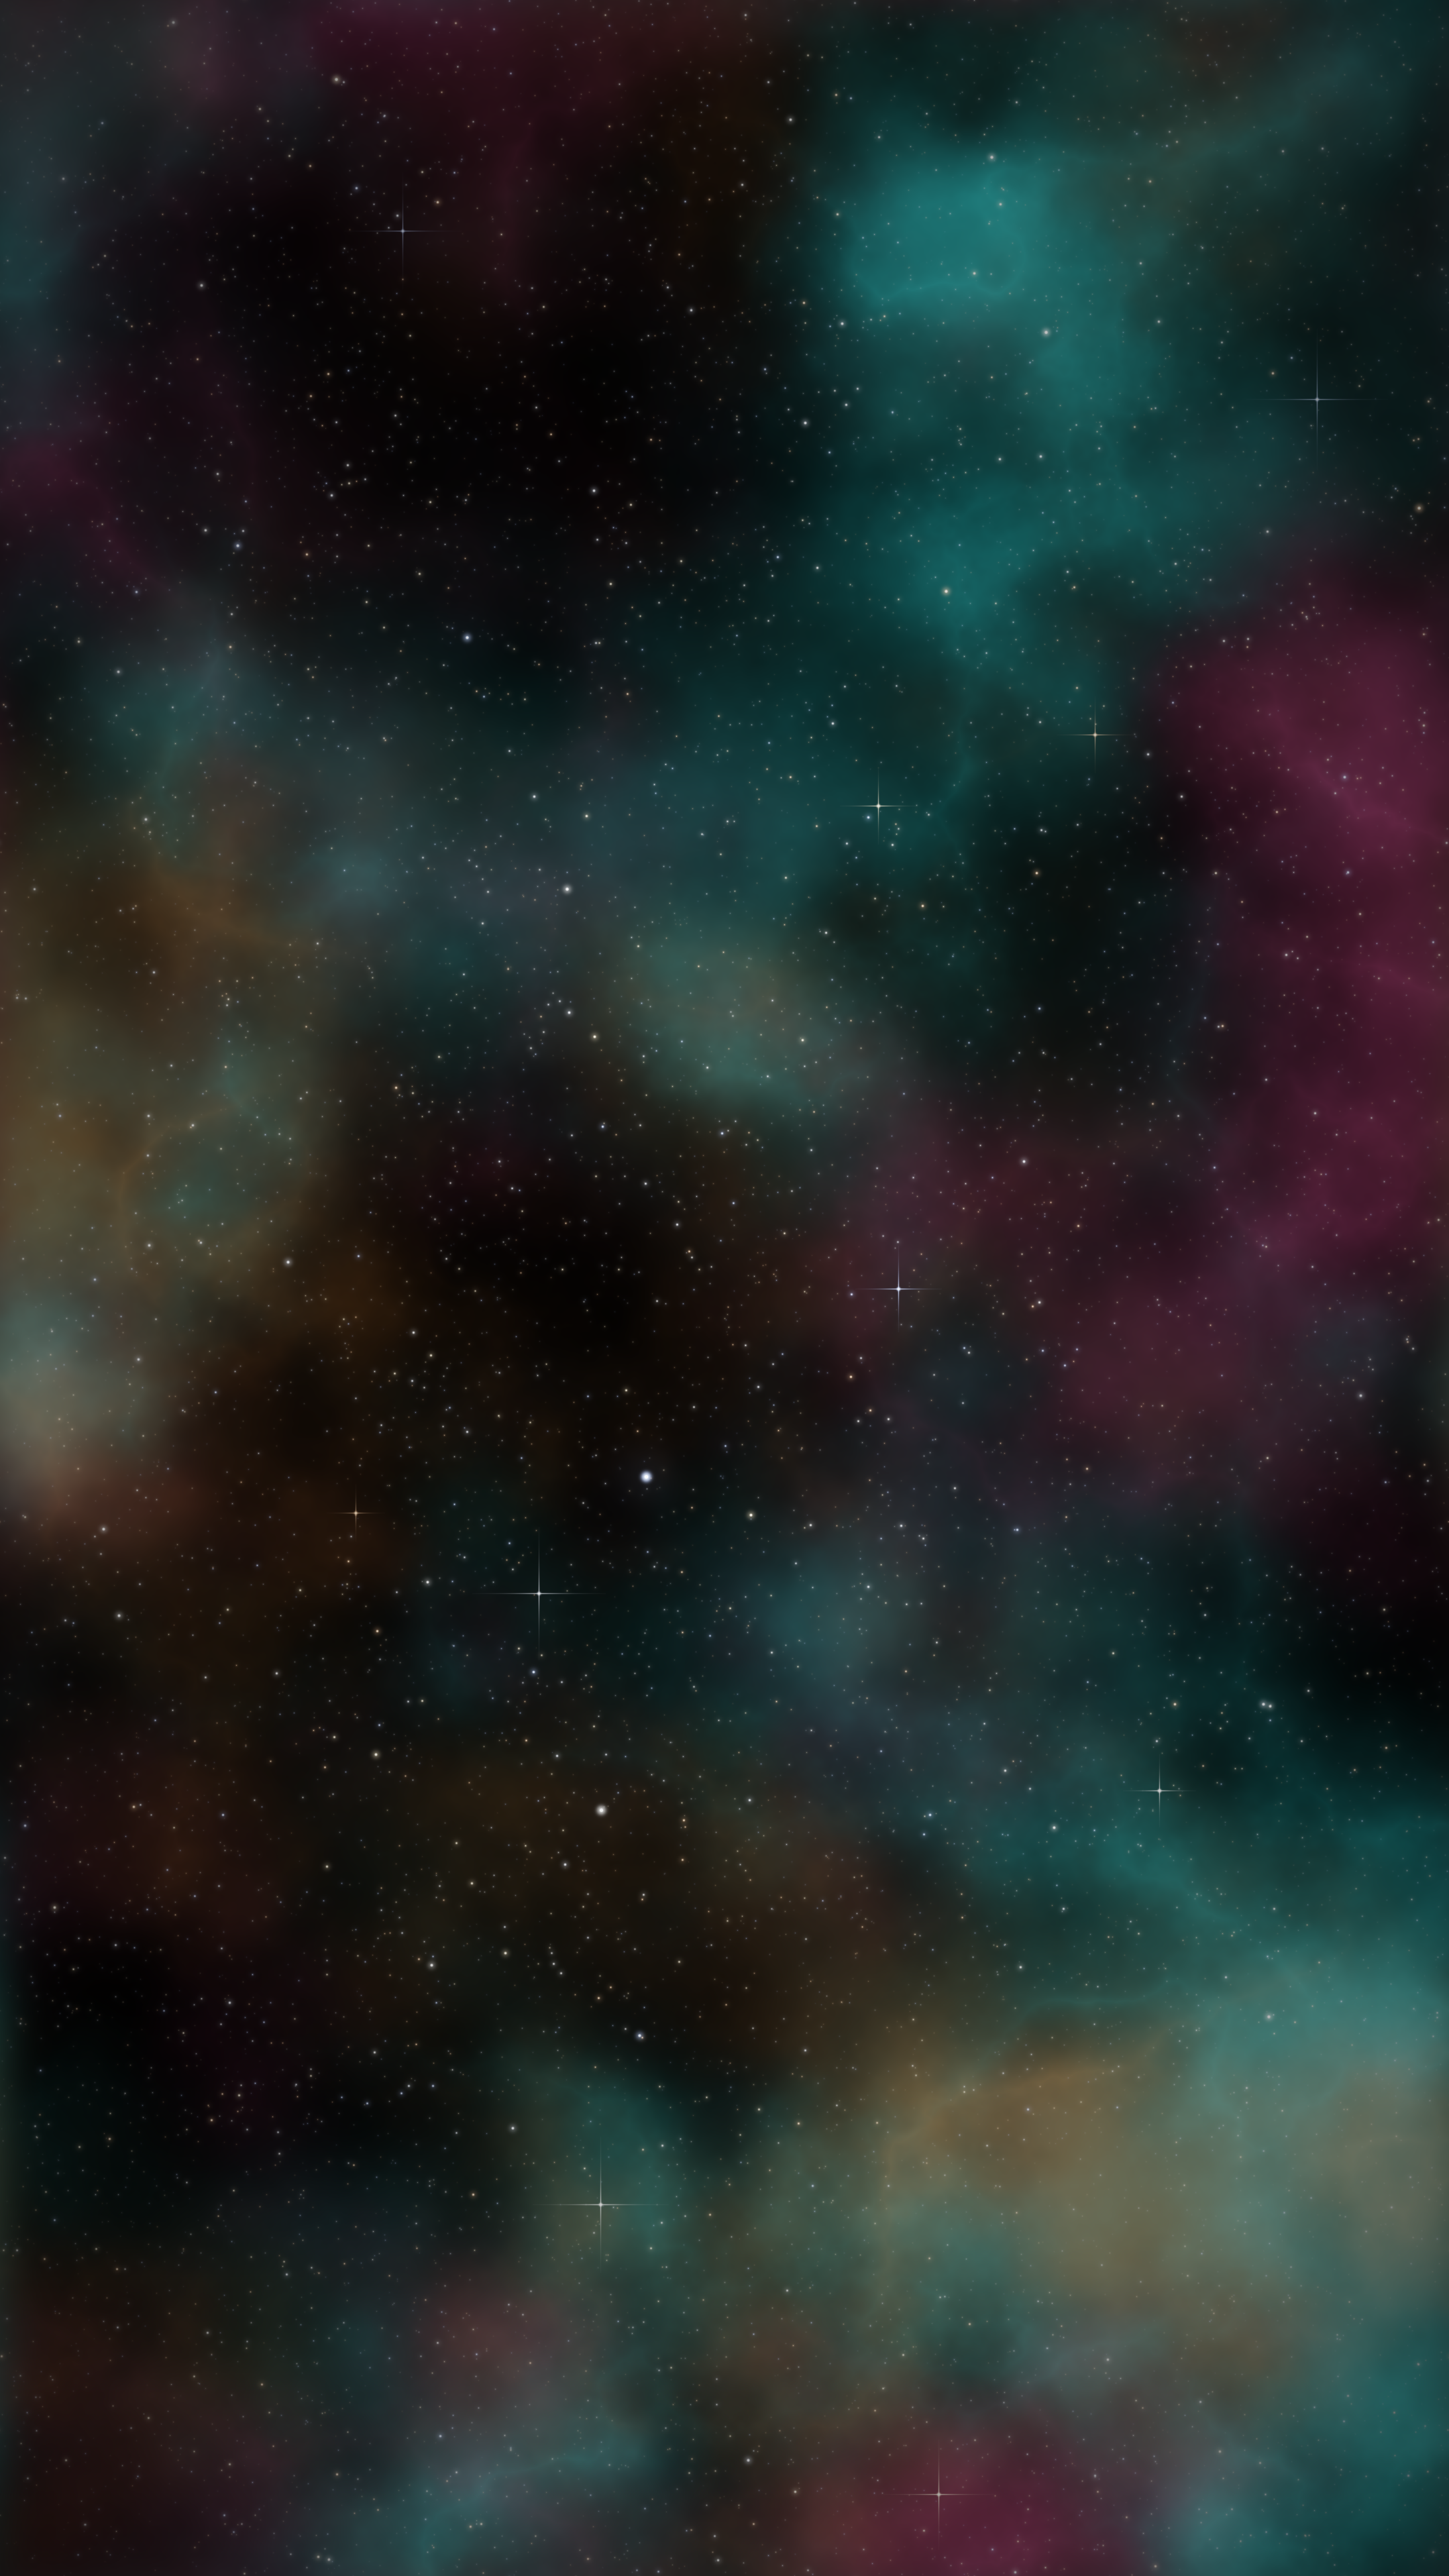

This chart was generated by the following Python code:
#!/usr/bin/env python3
"""
nebula.py - procedurally render colourful nebula clouds with a star field.

Requires:  pip install numpy pillow
Usage:     python nebula.py --seed 7 --width 1920 --height 1080 -o nebula.png
"""
import argparse
import numpy as np
from PIL import Image


# ----------------------------------------------------------------------------
# Noise helpers
# ----------------------------------------------------------------------------
def value_noise(h, w, cells, rng):
    """Smoothly interpolated random lattice -> (h, w) array in [0, 1]."""
    cx = cells
    cy = max(2, int(np.ceil(cells * h / w)))
    grid = rng.random((cy + 1, cx + 1))

    y = np.linspace(0, cy, h, endpoint=False)
    x = np.linspace(0, cx, w, endpoint=False)
    y0, x0 = y.astype(int), x.astype(int)
    fy, fx = y - y0, x - x0
    fy = (fy * fy * (3 - 2 * fy))[:, None]          # smoothstep easing
    fx = (fx * fx * (3 - 2 * fx))[None, :]

    a = grid[np.ix_(y0, x0)]
    b = grid[np.ix_(y0, x0 + 1)]
    c = grid[np.ix_(y0 + 1, x0)]
    d = grid[np.ix_(y0 + 1, x0 + 1)]
    top = a + (b - a) * fx
    bot = c + (d - c) * fx
    return top + (bot - top) * fy


def fbm(h, w, rng, base=4, octaves=7, persistence=0.5):
    """Fractal Brownian motion, contrast-stretched to [0, 1]."""
    total = np.zeros((h, w))
    amp, norm, cells = 1.0, 0.0, base
    for _ in range(octaves):
        total += amp * value_noise(h, w, cells, rng)
        norm += amp
        amp *= persistence
        cells *= 2
    total /= norm
    lo, hi = np.percentile(total, (1, 99))
    return np.clip((total - lo) / (hi - lo + 1e-9), 0, 1)


def blur(img, sigma):
    """Gaussian blur via FFT (works on 2-D or H x W x C arrays)."""
    if sigma <= 0:
        return img
    if img.ndim == 3:
        return np.stack([blur(img[..., c], sigma) for c in range(img.shape[2])], -1)
    h, w = img.shape
    fy = np.fft.fftfreq(h)[:, None]
    fx = np.fft.rfftfreq(w)[None, :]
    kernel = np.exp(-2 * (np.pi * sigma) ** 2 * (fx ** 2 + fy ** 2))
    return np.fft.irfft2(np.fft.rfft2(img) * kernel, s=(h, w))


# ----------------------------------------------------------------------------
# Scene layers
# ----------------------------------------------------------------------------
def nebula_layer(H, W, rng):
    palette = np.array([
        (0.95, 0.25, 0.55),   # magenta / H-alpha pink
        (0.25, 0.35, 1.00),   # deep blue
        (0.10, 0.80, 0.80),   # teal / OIII
        (1.00, 0.55, 0.20),   # warm orange
        (0.55, 0.25, 0.95),   # violet
    ])
    order = rng.permutation(len(palette))[:3]
    strengths = [0.55, 0.35, 0.25]

    img = np.zeros((H, W, 3))
    for col, s in zip(palette[order], strengths):
        density = fbm(H, W, rng, base=3)
        mask = fbm(H, W, rng, base=2, octaves=4)
        wisps = (1 - np.abs(2 * fbm(H, W, rng, base=4) - 1)) ** 5   # ridged filaments
        cloud = density ** 2.5 * mask ** 1.5 + 0.5 * wisps * density ** 2 * mask
        img += s * cloud[..., None] * col
    return img


STAR_COLORS = np.array([
    (0.65, 0.75, 1.00), (0.90, 0.93, 1.00), (1.00, 1.00, 1.00),
    (1.00, 0.92, 0.75), (1.00, 0.75, 0.55),
])


def add_spiky_star(img, x, y, b, col, length):
    H, W, _ = img.shape
    L = int(length)
    y0, y1 = max(0, y - L), min(H, y + L + 1)
    x0, x1 = max(0, x - L), min(W, x + L + 1)
    yy, xx = np.mgrid[y0:y1, x0:x1]
    dx, dy = xx - x, yy - y
    spikes = (np.exp(-np.abs(dx) / (L * 0.25)) * np.exp(-dy ** 2 / 0.6)
              + np.exp(-np.abs(dy) / (L * 0.25)) * np.exp(-dx ** 2 / 0.6))
    core = np.exp(-(dx ** 2 + dy ** 2) / (2 * 1.5 ** 2))
    img[y0:y1, x0:x1] += b * (0.6 * spikes + core)[..., None] * col


def star_layer(H, W, rng):
    stars = np.zeros((H, W, 3))

    # field stars
    n = int(W * H * 0.0015)
    xs, ys = rng.integers(0, W, n), rng.integers(0, H, n)
    b = 0.03 + 0.25 * rng.pareto(2.2, n)
    np.add.at(stars, (ys, xs), b[:, None] * STAR_COLORS[rng.integers(0, 5, n)])

    # soft glow around every star
    stars = stars + 4 * blur(stars, 1.0) + 6 * blur(stars, 4.0)

    # a handful of bright foreground stars with diffraction spikes
    for _ in range(rng.integers(5, 12)):
        add_spiky_star(stars, int(rng.integers(0, W)), int(rng.integers(0, H)),
                       rng.uniform(0.6, 2.0), STAR_COLORS[rng.integers(0, 5)],
                       min(W, H) * rng.uniform(0.02, 0.05))
    return stars


# ----------------------------------------------------------------------------
# Render
# ----------------------------------------------------------------------------
def render(W, H, seed, exposure_boost=1.0):
    rng = np.random.default_rng(seed)

    print("Nebula clouds...")
    hdr = nebula_layer(H, W, rng)

    print("Stars...")
    hdr += star_layer(H, W, rng)

    print("Bloom & tone mapping...")
    hdr += 0.6 * blur(hdr, min(W, H) * 0.015)

    lum = hdr.mean(-1)
    exposure = exposure_boost * 2.5 / (np.percentile(lum, 99.7) + 1e-9)
    img = 1 - np.exp(-hdr * exposure)                    # filmic-ish tone curve

    # vignette
    yy, xx = np.mgrid[0:H, 0:W]
    d = np.hypot((xx - W / 2) / (W / 2), (yy - H / 2) / (H / 2))
    img *= (1 - 0.35 * d ** 2)[..., None]

    img = np.clip(img, 0, 1) ** (1 / 1.1)
    return (img * 255).astype(np.uint8)


def main():
    p = argparse.ArgumentParser(description="Procedural nebula generator")
    p.add_argument("--width", type=int, default=1920)
    p.add_argument("--height", type=int, default=1080)
    p.add_argument("--seed", type=int, default=None, help="random seed (omit for random)")
    p.add_argument("--exposure", type=float, default=1.0, help="brightness multiplier")
    p.add_argument("-o", "--output", default="nebula.png")
    args = p.parse_args()

    seed = args.seed if args.seed is not None else np.random.SeedSequence().entropy % 10**6
    print(f"Seed: {seed}")
    img = render(args.width, args.height, seed, args.exposure)
    Image.fromarray(img).save(args.output)
    print(f"Saved {args.output}")


if __name__ == "__main__":
    main()
